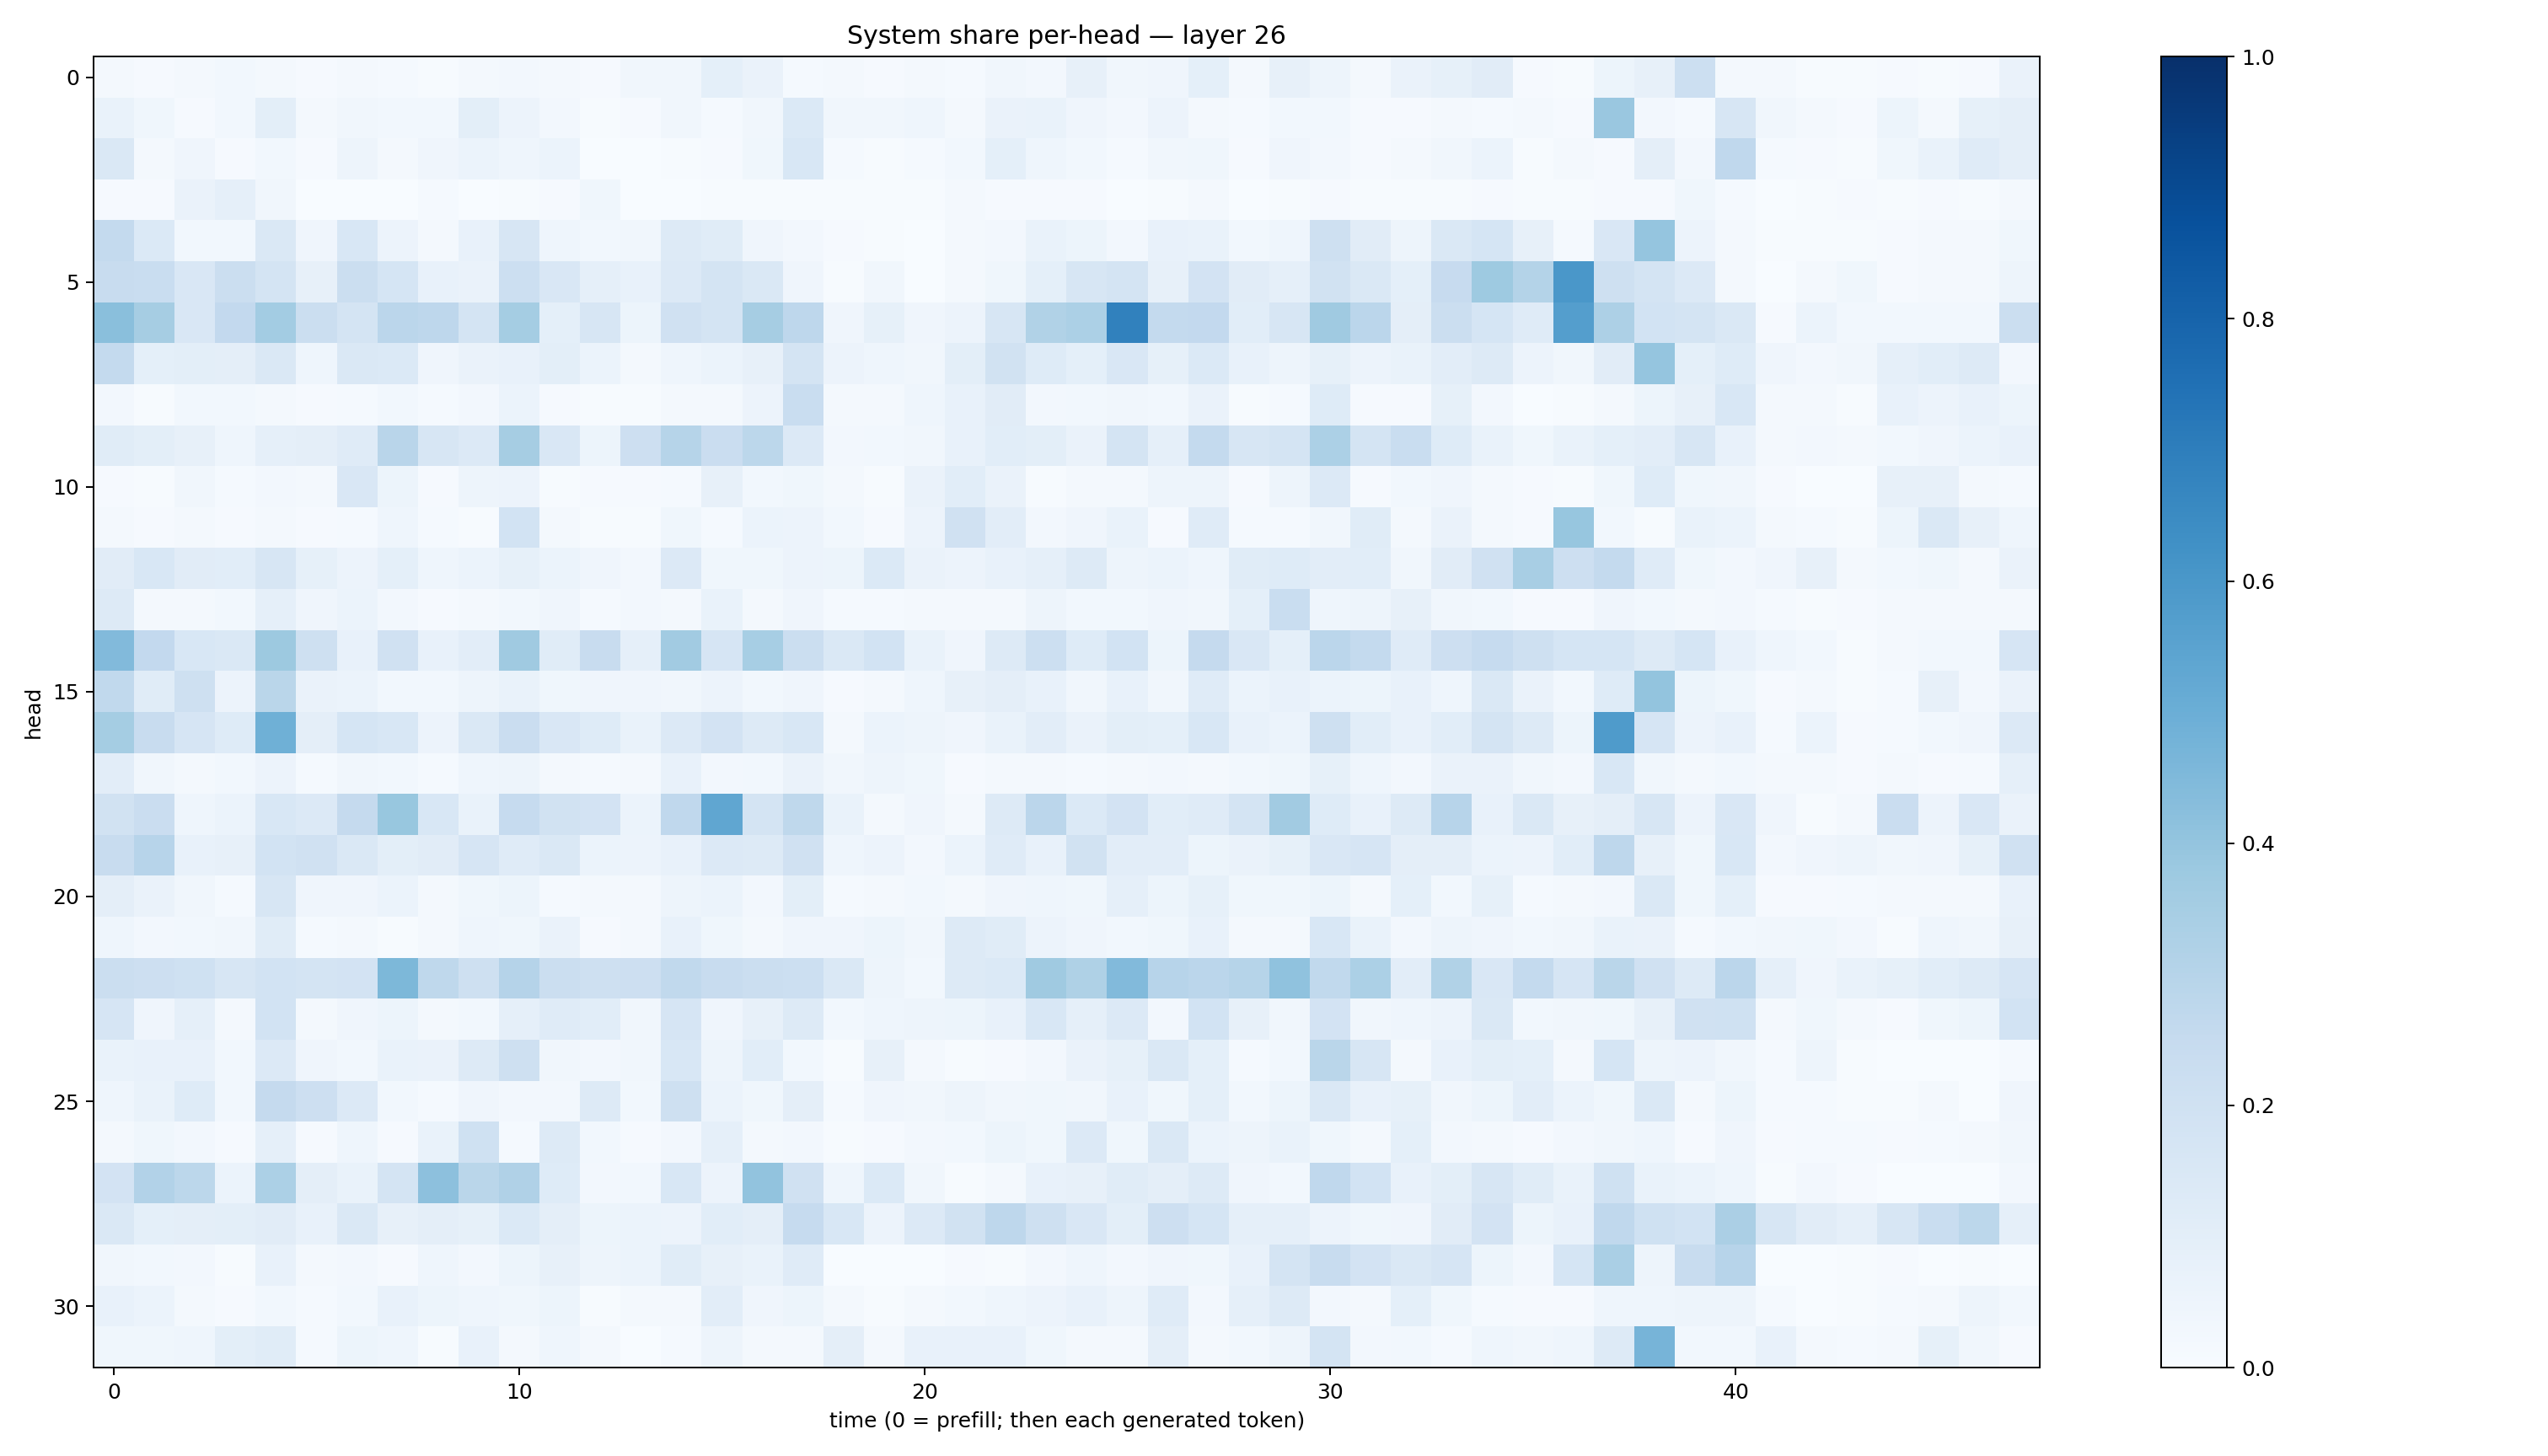

The file beside this chart, header and first rows:
0.018084902, 0.010216793, 0.017450418, 0.030446328, 0.022151189, 0.00807483, 0.020270528, 0.012663462, 0.0064377077, 0.022390155, 0.026609123, 0.01785672, 0.0114126345, 0.033477552, 0.03337579, 0.09040876, 0.0626018, 0.013783471, 0.01580283, 0.008270605, 0.018959153, 0.013045609, 0.03199692, 0.024843998
0.06683, 0.03519, 0.009529, 0.02831, 0.1015, 0.01667, 0.03385, 0.02883, 0.0297, 0.09963, 0.05774, 0.02463, 0.007684, 0.008462, 0.03484, 0.01465, 0.03325, 0.1393, 0.03423, 0.03324, 0.04488, 0.01949, 0.06339, 0.06866
0.1467, 0.01679, 0.04068, 0.01042, 0.03076, 0.01042, 0.04772, 0.01906, 0.04062, 0.0617, 0.04551, 0.06117, 0.003025, 0.003252, 0.004328, 0.009498, 0.03705, 0.1557, 0.01317, 0.006523, 0.01282, 0.02944, 0.09299, 0.04478
0.01127, 0.008852, 0.06286, 0.08608, 0.0313, 0.0007877, 0.0008247, 0.0009841, 0.01198, 0.003592, 0.005599, 0.0107, 0.03677, 0.001479, 0.002616, 0.005624, 0.007232, 0.005946, 0.004195, 0.005693, 0.004936, 0.02224, 0.01151, 0.009873
0.2551, 0.1375, 0.02983, 0.03018, 0.1425, 0.04195, 0.1542, 0.05675, 0.02082, 0.0769, 0.1623, 0.04613, 0.02843, 0.03386, 0.1271, 0.1134, 0.04244, 0.02572, 0.009401, 0.006957, 0.003502, 0.01825, 0.02424, 0.06864
0.2397, 0.2313, 0.1507, 0.2213, 0.1786, 0.07987, 0.223, 0.168, 0.07633, 0.063, 0.2166, 0.151, 0.08838, 0.07137, 0.1356, 0.1737, 0.148, 0.04201, 0.005009, 0.03133, 0.001966, 0.02342, 0.03579, 0.09234
0.4232, 0.3504, 0.1495, 0.2593, 0.359, 0.219, 0.1756, 0.2836, 0.2769, 0.1721, 0.3525, 0.09306, 0.158, 0.05143, 0.1983, 0.1729, 0.3488, 0.2771, 0.03937, 0.08308, 0.04048, 0.05593, 0.1583, 0.3136
0.2576, 0.09314, 0.09951, 0.09704, 0.148, 0.04624, 0.148, 0.1381, 0.04068, 0.06446, 0.07573, 0.09917, 0.05891, 0.01922, 0.04331, 0.06048, 0.08079, 0.1789, 0.05585, 0.04364, 0.03151, 0.1006, 0.1906, 0.1221
0.02641, 0.005655, 0.02791, 0.02928, 0.02044, 0.01044, 0.01532, 0.0279, 0.01403, 0.0272, 0.06187, 0.0112, 0.004341, 0.004421, 0.02072, 0.02075, 0.05854, 0.2334, 0.02251, 0.01901, 0.04311, 0.07475, 0.1122, 0.02568
0.1141, 0.0979, 0.07844, 0.04468, 0.08868, 0.0975, 0.1203, 0.2914, 0.1631, 0.1333, 0.3507, 0.1513, 0.0524, 0.2142, 0.2994, 0.2293, 0.2809, 0.1362, 0.02576, 0.0282, 0.0332, 0.07459, 0.1087, 0.1002
0.009841, 0.006174, 0.03515, 0.01375, 0.02382, 0.01637, 0.1498, 0.05344, 0.008639, 0.04912, 0.05734, 0.004052, 0.007941, 0.008845, 0.01482, 0.0809, 0.02842, 0.03701, 0.02231, 0.004951, 0.06364, 0.1071, 0.06571, 0.005809
0.01808, 0.009824, 0.01686, 0.008864, 0.01652, 0.008099, 0.0124, 0.04374, 0.01281, 0.00764, 0.1856, 0.01723, 0.005285, 0.006297, 0.03802, 0.01431, 0.05883, 0.05642, 0.0274, 0.01116, 0.05694, 0.1992, 0.1038, 0.02705
0.1113, 0.1541, 0.1119, 0.1087, 0.1601, 0.0823, 0.0563, 0.09192, 0.04605, 0.06106, 0.08571, 0.06196, 0.04233, 0.02368, 0.1353, 0.03605, 0.03773, 0.05699, 0.05086, 0.14, 0.06634, 0.05665, 0.07333, 0.08934
0.1322, 0.02343, 0.02187, 0.03001, 0.08664, 0.04153, 0.06066, 0.02582, 0.01105, 0.02154, 0.0276, 0.03915, 0.01404, 0.0266, 0.02044, 0.06686, 0.02255, 0.04188, 0.01518, 0.01352, 0.0161, 0.01739, 0.02023, 0.04715
0.4436, 0.2611, 0.1526, 0.1472, 0.3753, 0.2072, 0.07503, 0.1968, 0.07645, 0.1022, 0.3673, 0.1156, 0.2375, 0.08917, 0.3595, 0.1663, 0.3468, 0.2224, 0.1436, 0.186, 0.06727, 0.04262, 0.1279, 0.2181
0.2645, 0.1152, 0.2043, 0.05586, 0.2882, 0.06457, 0.05881, 0.03085, 0.03115, 0.04934, 0.0675, 0.03532, 0.04107, 0.04192, 0.03415, 0.05687, 0.03029, 0.04223, 0.008897, 0.01823, 0.04545, 0.08049, 0.0971, 0.07608
0.3554, 0.2421, 0.1653, 0.1244, 0.491, 0.09643, 0.1711, 0.1548, 0.05561, 0.1416, 0.2296, 0.1487, 0.1245, 0.07011, 0.1354, 0.183, 0.1319, 0.1528, 0.0162, 0.06013, 0.04904, 0.04023, 0.06748, 0.1039
0.1027, 0.03415, 0.02341, 0.02789, 0.05478, 0.0151, 0.03515, 0.02887, 0.01289, 0.04364, 0.04807, 0.02119, 0.01393, 0.01922, 0.07075, 0.02603, 0.02757, 0.06354, 0.03285, 0.0491, 0.03802, 0.008297, 0.02215, 0.0209
0.1883, 0.2299, 0.04424, 0.06192, 0.1542, 0.1329, 0.2501, 0.387, 0.1533, 0.06681, 0.2494, 0.1949, 0.1811, 0.05923, 0.266, 0.5326, 0.1751, 0.2704, 0.06944, 0.02044, 0.04221, 0.02071, 0.1302, 0.2843
0.2412, 0.2961, 0.07596, 0.0818, 0.1875, 0.1987, 0.1452, 0.09885, 0.1107, 0.1657, 0.118, 0.1453, 0.06222, 0.05855, 0.07538, 0.1335, 0.1327, 0.1963, 0.04579, 0.05736, 0.02713, 0.06229, 0.1179, 0.07165
0.09375, 0.06598, 0.03278, 0.01547, 0.1605, 0.0407, 0.04292, 0.0588, 0.0165, 0.03615, 0.05441, 0.01373, 0.02139, 0.01805, 0.04714, 0.05884, 0.02623, 0.09822, 0.01467, 0.01797, 0.02952, 0.01813, 0.0421, 0.04659
0.04347, 0.02713, 0.02811, 0.03429, 0.1153, 0.01222, 0.01659, 0.007193, 0.01908, 0.04382, 0.03548, 0.06339, 0.008415, 0.01848, 0.07471, 0.03585, 0.01843, 0.04208, 0.04088, 0.05393, 0.03243, 0.1285, 0.1139, 0.05729
0.2214, 0.2141, 0.2017, 0.1572, 0.1846, 0.1723, 0.1827, 0.4552, 0.2721, 0.2092, 0.3029, 0.2221, 0.2064, 0.2123, 0.2656, 0.2378, 0.225, 0.217, 0.1463, 0.04844, 0.03115, 0.1269, 0.1396, 0.3682
0.1655, 0.04018, 0.08731, 0.02185, 0.1844, 0.01822, 0.03978, 0.05424, 0.01785, 0.03056, 0.08948, 0.1209, 0.107, 0.03454, 0.1652, 0.04106, 0.0797, 0.1282, 0.03101, 0.04499, 0.04804, 0.05363, 0.07787, 0.1558
0.06681, 0.07716, 0.0738, 0.02841, 0.1334, 0.04141, 0.02862, 0.06989, 0.06258, 0.1313, 0.2033, 0.03267, 0.02501, 0.03347, 0.1533, 0.04727, 0.1078, 0.03061, 0.007325, 0.0799, 0.02069, 0.004807, 0.008235, 0.02483
0.04304, 0.06668, 0.1222, 0.02935, 0.2536, 0.2131, 0.1344, 0.02798, 0.01343, 0.04121, 0.02405, 0.02635, 0.1253, 0.02889, 0.207, 0.06223, 0.0356, 0.09708, 0.01338, 0.03945, 0.03276, 0.04961, 0.03259, 0.0373
0.02224, 0.03576, 0.02657, 0.01013, 0.089, 0.008647, 0.04357, 0.01104, 0.07028, 0.2009, 0.01496, 0.1265, 0.02863, 0.009935, 0.0251, 0.08739, 0.02164, 0.0262, 0.004707, 0.01003, 0.02691, 0.02867, 0.05414, 0.03761
0.1819, 0.312, 0.2794, 0.05941, 0.3314, 0.09738, 0.0676, 0.1795, 0.4147, 0.2871, 0.3164, 0.1229, 0.02569, 0.02947, 0.1533, 0.05683, 0.4053, 0.1963, 0.04344, 0.1389, 0.03145, 0.007642, 0.0158, 0.07187
0.1413, 0.09191, 0.09644, 0.09895, 0.1127, 0.07786, 0.1438, 0.07971, 0.09497, 0.08553, 0.1391, 0.0973, 0.05229, 0.06003, 0.057, 0.1073, 0.09446, 0.2462, 0.1538, 0.05792, 0.1349, 0.188, 0.2739, 0.2077
0.03515, 0.02809, 0.02555, 0.006914, 0.07652, 0.01932, 0.02412, 0.01052, 0.04478, 0.02376, 0.05265, 0.08184, 0.04729, 0.05906, 0.1164, 0.08072, 0.06761, 0.1176, 0.002657, 0.0005042, 0.00148, 0.008224, 0.004733, 0.02665
0.07675, 0.05882, 0.01599, 0.008036, 0.02815, 0.01175, 0.02762, 0.07534, 0.05372, 0.0441, 0.03778, 0.05101, 0.005027, 0.01815, 0.01689, 0.1023, 0.04184, 0.05111, 0.01568, 0.00545, 0.01985, 0.02982, 0.04579, 0.05589
0.03884, 0.03784, 0.04601, 0.09788, 0.1162, 0.01319, 0.05193, 0.04498, 0.004142, 0.0713, 0.01872, 0.04387, 0.02163, 0.003061, 0.0128, 0.04723, 0.01896, 0.01709, 0.09696, 0.02103, 0.07175, 0.07443, 0.07704, 0.03755
